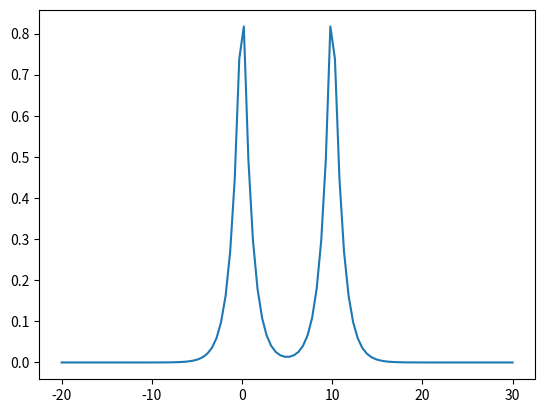

Reproduce this figure in Python.
# -*- coding: utf-8 -*-
"""
Created on Mon Jan 30 14:42:34 2023

[redacted]
"""
import numpy as np
import matplotlib.pyplot as plt

L = 10
t_J = 1
Delta = 1
zeta = t_J/Delta

def Psi(y):
    if y<0:
        return np.exp(zeta*y)
    elif y>=0 and y<=L:
        return ((1-np.exp(zeta*L))/(1-np.exp(2*zeta*L))*(np.exp(zeta*y)
                    +np.exp(-zeta*(y-L))))
    else:
        return np.exp(-zeta*(y-L))

y_values = np.linspace(-2*L,3*L, 100)
fig, ax = plt.subplots()
ax.plot(y_values, [Psi(y) for y in y_values])
        